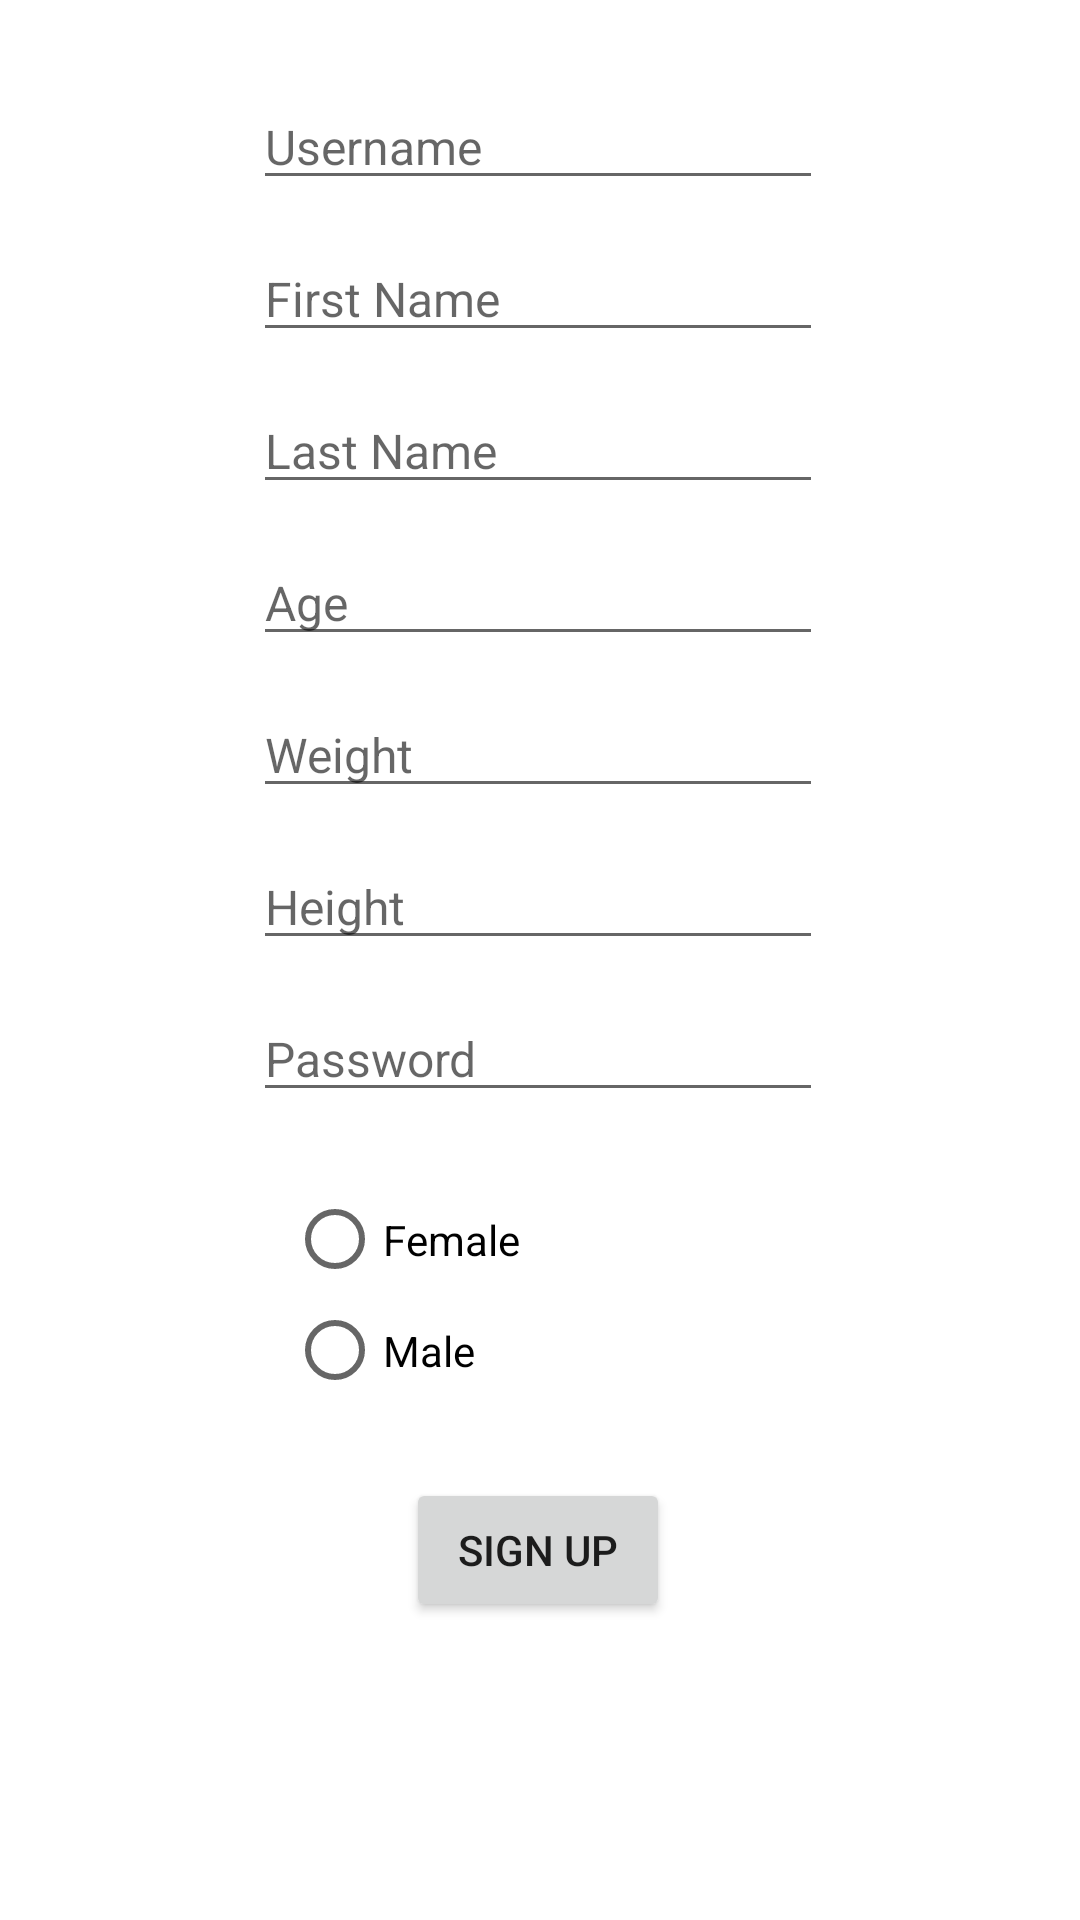

Android layout source for this screen:
<!-- AndroidManifest.xml: application theme Theme.FitnessTracker -->
<!-- res/layout/activity_signup.xml -->
<?xml version="1.0" encoding="utf-8"?>
<androidx.constraintlayout.widget.ConstraintLayout xmlns:android="http://schemas.android.com/apk/res/android"
    xmlns:app="http://schemas.android.com/apk/res-auto"
    xmlns:tools="http://schemas.android.com/tools"
    android:layout_width="match_parent"
    android:layout_height="match_parent"
    tools:context=".Signup">

    <EditText
        android:id="@+id/r_height"
        android:layout_width="wrap_content"
        android:layout_height="wrap_content"
        android:layout_marginTop="12dp"
        android:ems="10"
        android:hint="@string/height"
        android:importantForAutofill="no"
        android:inputType="textPersonName"
        android:textSize="16sp"
        app:layout_constraintStart_toStartOf="@+id/r_weight"
        app:layout_constraintTop_toBottomOf="@+id/r_weight"
        tools:ignore="TextContrastCheck,TouchTargetSizeCheck" />

    <EditText
        android:id="@+id/r_weight"
        android:layout_width="wrap_content"
        android:layout_height="wrap_content"
        android:layout_marginTop="12dp"
        android:ems="10"
        android:hint="@string/weight"
        android:importantForAutofill="no"
        android:inputType="textPersonName"
        android:textSize="16sp"
        app:layout_constraintStart_toStartOf="@+id/r_age"
        app:layout_constraintTop_toBottomOf="@+id/r_age"
        tools:ignore="TextContrastCheck,TouchTargetSizeCheck" />

    <EditText
        android:id="@+id/r_last_name"
        android:layout_width="wrap_content"
        android:layout_height="wrap_content"
        android:layout_marginTop="12dp"
        android:ems="10"
        android:hint="@string/last_name"
        android:importantForAutofill="no"
        android:inputType="textPersonName"
        android:textSize="16sp"
        app:layout_constraintStart_toStartOf="@+id/r_first_name"
        app:layout_constraintTop_toBottomOf="@+id/r_first_name"
        tools:ignore="TextContrastCheck,TouchTargetSizeCheck" />

    <EditText
        android:id="@+id/r_age"
        android:layout_width="wrap_content"
        android:layout_height="wrap_content"
        android:layout_marginTop="12dp"
        android:ems="10"
        android:hint="@string/age"
        android:importantForAutofill="no"
        android:inputType="textPersonName"
        android:textSize="16sp"
        app:layout_constraintStart_toStartOf="@+id/r_last_name"
        app:layout_constraintTop_toBottomOf="@+id/r_last_name"
        tools:ignore="TouchTargetSizeCheck" />

    <EditText
        android:id="@+id/r_first_name"
        android:layout_width="wrap_content"
        android:layout_height="wrap_content"
        android:layout_marginTop="12dp"
        android:ems="10"
        android:hint="@string/first_name"
        android:importantForAutofill="no"
        android:inputType="textPersonName"
        android:textSize="16sp"
        app:layout_constraintStart_toStartOf="@+id/r_username"
        app:layout_constraintTop_toBottomOf="@+id/r_username"
        tools:ignore="TextContrastCheck,TouchTargetSizeCheck" />

    <EditText
        android:id="@+id/r_username"
        android:layout_width="wrap_content"
        android:layout_height="wrap_content"
        android:layout_marginTop="28dp"
        android:ems="10"
        android:hint="@string/username"
        android:importantForAutofill="no"
        android:inputType="textPersonName"
        android:textSize="16sp"
        app:layout_constraintEnd_toEndOf="parent"
        app:layout_constraintHorizontal_bias="0.497"
        app:layout_constraintStart_toStartOf="parent"
        app:layout_constraintTop_toTopOf="parent"
        tools:ignore="TextContrastCheck,TouchTargetSizeCheck" />

    <EditText
        android:id="@+id/r_password"
        android:layout_width="wrap_content"
        android:layout_height="wrap_content"
        android:layout_marginTop="12dp"
        android:ems="10"
        android:hint="@string/password"
        android:importantForAutofill="no"
        android:inputType="textPassword"
        android:textSize="16sp"
        app:layout_constraintStart_toStartOf="@+id/r_height"
        app:layout_constraintTop_toBottomOf="@+id/r_height"
        tools:ignore="TextContrastCheck,TextContrastCheck,TouchTargetSizeCheck" />

    <Button
        android:id="@+id/button4"
        android:layout_width="wrap_content"
        android:layout_height="wrap_content"
        android:layout_marginTop="20dp"
        android:text="@string/sign_up"
        app:layout_constraintEnd_toEndOf="parent"
        app:layout_constraintHorizontal_bias="0.498"
        app:layout_constraintStart_toStartOf="parent"
        app:layout_constraintTop_toBottomOf="@+id/radioGroup" />

    <RadioGroup
        android:id="@+id/radioGroup"
        android:layout_width="168dp"
        android:layout_height="78dp"
        android:layout_marginTop="24dp"
        app:layout_constraintEnd_toEndOf="parent"
        app:layout_constraintHorizontal_bias="0.498"
        app:layout_constraintStart_toStartOf="parent"
        app:layout_constraintTop_toBottomOf="@+id/r_password">

        <RadioButton
            android:id="@+id/radioButton"
            android:layout_width="match_parent"
            android:layout_height="37dp"
            android:text="@string/female"
            tools:ignore="TouchTargetSizeCheck" />

        <RadioButton
            android:id="@+id/radioButton2"
            android:layout_width="match_parent"
            android:layout_height="37dp"
            android:text="@string/male"
            tools:ignore="TouchTargetSizeCheck" />
    </RadioGroup>
</androidx.constraintlayout.widget.ConstraintLayout>
<!-- resources referenced by this layout -->
<resources>
  <string name="age">Age</string>
  <string name="female">Female</string>
  <string name="first_name">First Name</string>
  <string name="height">Height</string>
  <string name="last_name">Last Name</string>
  <string name="male">Male</string>
  <string name="password">Password</string>
  <string name="sign_up">Sign up</string>
  <string name="username">Username</string>
  <string name="weight">Weight</string>
  <style name="Theme.FitnessTracker" parent="Theme.MaterialComponents.DayNight.DarkActionBar">
          
          <item name="colorPrimary">@color/Newpurple</item>
          <item name="colorPrimaryVariant">@color/Newpurple</item>
          <item name="colorOnPrimary">@color/white</item>
          
          <item name="colorSecondary">@color/teal_200</item>
          <item name="colorSecondaryVariant">@color/teal_700</item>
          <item name="colorOnSecondary">@color/black</item>
          
          <item name="android:statusBarColor" tools:targetApi="l">?attr/colorPrimaryVariant</item>
          
      </style>
  <color name="Newpurple">#922BB2</color>
  <color name="white">#FFFFFFFF</color>
  <color name="teal_200">#FF03DAC5</color>
  <color name="teal_700">#FF018786</color>
  <color name="black">#FF000000</color>
</resources>
